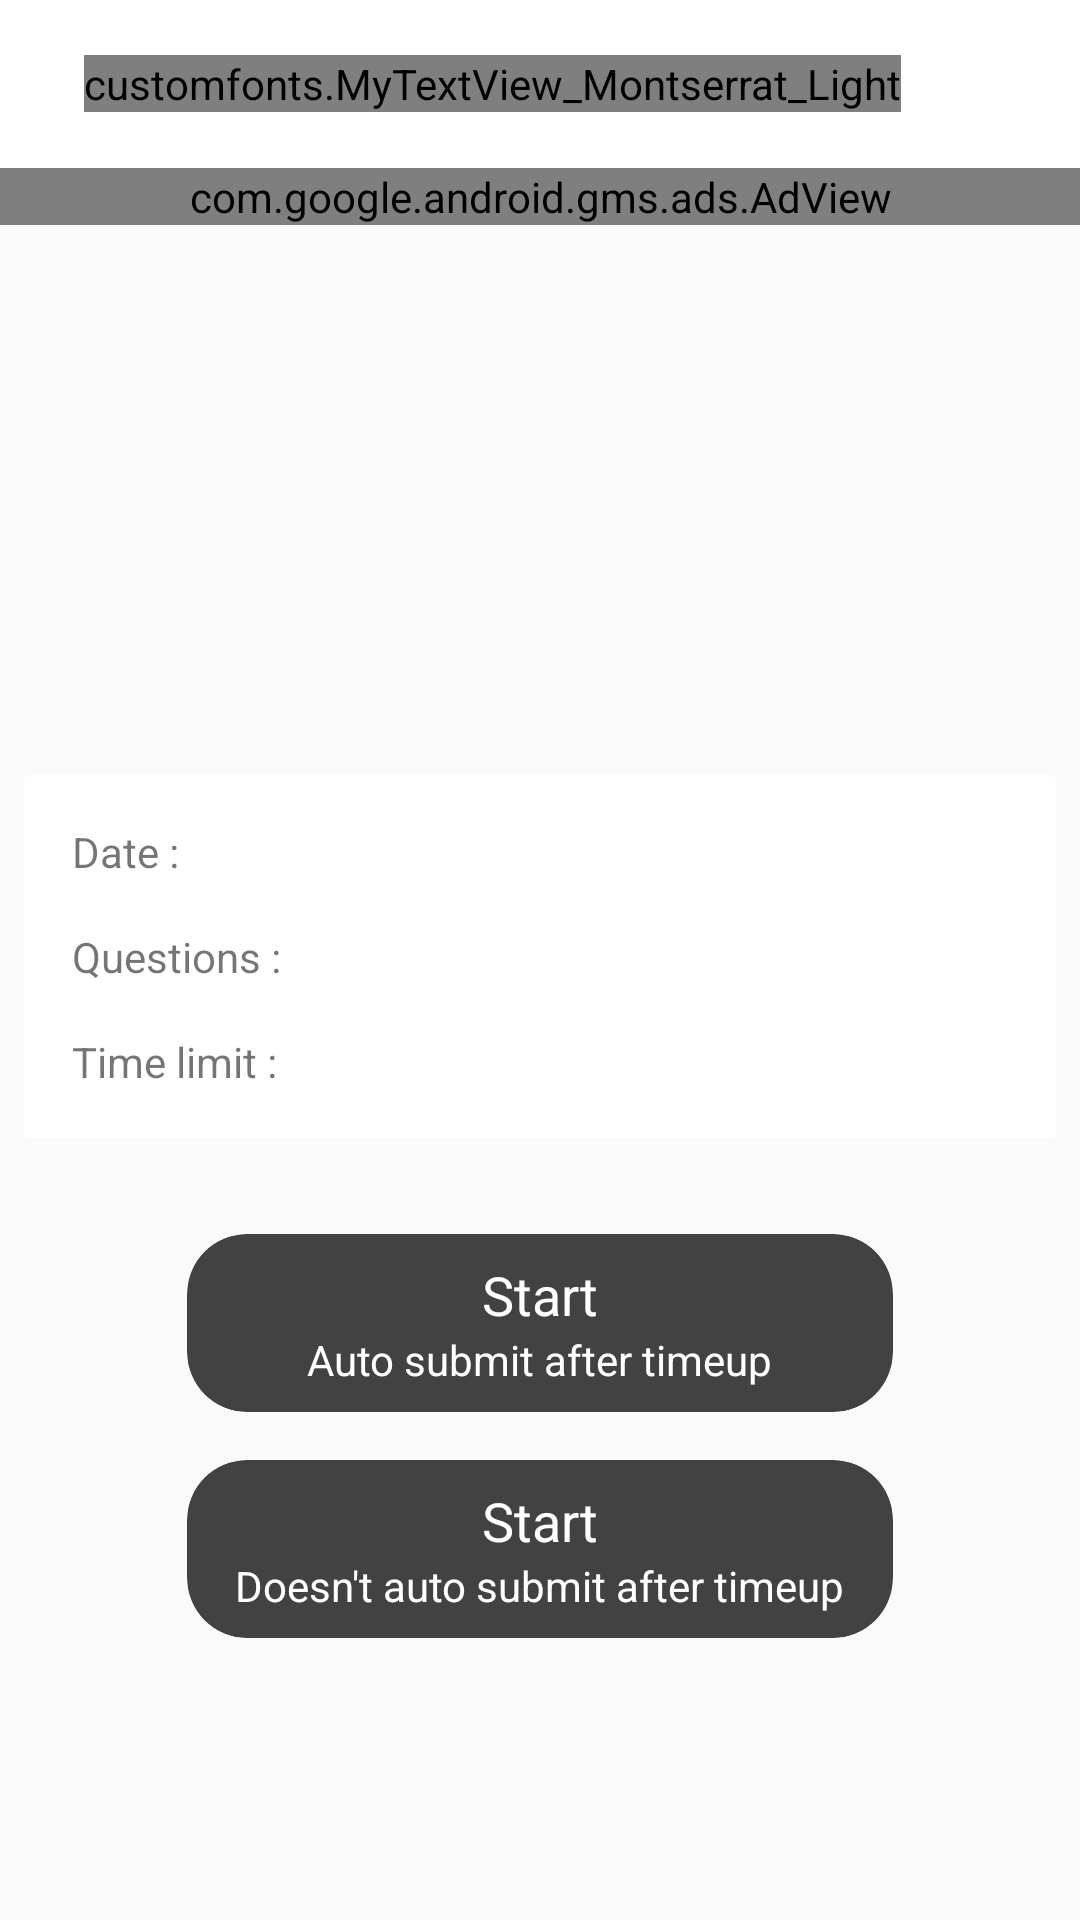

Reconstruct the res/layout file that produces this screen, plus the resources it refers to.
<!-- AndroidManifest.xml: application theme AppTheme -->
<!-- res/layout/activity_quiz_introduction.xml -->
<?xml version="1.0" encoding="utf-8"?>
<android.support.constraint.ConstraintLayout xmlns:android="http://schemas.android.com/apk/res/android"
    xmlns:app="http://schemas.android.com/apk/res-auto"
    xmlns:tools="http://schemas.android.com/tools"
    android:layout_width="match_parent"
    android:layout_height="match_parent"
    tools:context=".QuizIntroduction">

    <android.support.v7.widget.Toolbar xmlns:android="http://schemas.android.com/apk/res/android"
        xmlns:app="http://schemas.android.com/apk/res-auto"
        android:id="@+id/toolbar2"
        android:layout_width="match_parent"
        android:layout_height="wrap_content"
        android:background="@color/white"
        app:contentInsetEnd="0dp"
        app:contentInsetLeft="0dp"
        app:contentInsetRight="0dp"
        app:contentInsetStart="0dp">


        <ImageView
            android:id="@+id/intro_back_image"
            android:layout_width="18dp"
            android:layout_marginLeft="10dp"
            android:layout_height="18dp"
            android:src="@drawable/ic_left_arrow"
            tools:layout_editor_absoluteX="9dp"
            tools:layout_editor_absoluteY="19dp" />

        <customfonts.MyTextView_Montserrat_Light
            android:layout_width="wrap_content"
            android:layout_height="wrap_content"
            android:text="   Test"
            android:textColor="@color/black"
            android:textSize="28sp"
            tools:layout_editor_absoluteX="27dp"
            tools:layout_editor_absoluteY="9dp" />

    </android.support.v7.widget.Toolbar>


    <TextView
        android:id="@+id/intro_title"
        android:layout_width="wrap_content"
        android:layout_height="wrap_content"
        android:layout_marginStart="8dp"
        android:layout_marginLeft="8dp"
        android:layout_marginTop="130dp"
        android:layout_marginEnd="8dp"
        android:layout_marginRight="8dp"
        android:textAppearance="@style/TextAppearance.AppCompat.Title"
        android:textSize="30sp"
        app:layout_constraintEnd_toEndOf="parent"
        app:layout_constraintStart_toStartOf="parent"
        app:layout_constraintTop_toTopOf="@+id/adView2" />

    <android.support.v7.widget.CardView
        android:id="@+id/cardView3"
        android:layout_width="0dp"
        android:layout_height="wrap_content"
        android:layout_marginStart="8dp"
        android:layout_marginLeft="8dp"
        android:layout_marginTop="32dp"
        android:layout_marginEnd="8dp"
        android:layout_marginRight="8dp"
        app:cardElevation="0dp"
        app:layout_constraintEnd_toEndOf="parent"
        app:layout_constraintStart_toStartOf="parent"
        app:layout_constraintTop_toBottomOf="@+id/intro_title">

        <android.support.constraint.ConstraintLayout
            android:layout_width="match_parent"
            android:layout_height="wrap_content">

            <TextView
                android:id="@+id/textView6"
                android:layout_width="wrap_content"
                android:layout_height="wrap_content"
                android:layout_marginStart="16dp"
                android:layout_marginLeft="16dp"
                android:layout_marginTop="16dp"
                android:text="Date : "
                app:layout_constraintStart_toStartOf="parent"
                app:layout_constraintTop_toTopOf="parent" />

            <TextView
                android:id="@id/textView7"
                android:layout_width="wrap_content"
                android:layout_height="wrap_content"
                android:layout_marginStart="16dp"
                android:layout_marginLeft="16dp"
                android:layout_marginTop="16dp"
                android:text="Questions : "
                app:layout_constraintStart_toStartOf="parent"
                app:layout_constraintTop_toBottomOf="@+id/textView6" />

            <TextView
                android:id="@+id/textView9"
                android:layout_width="wrap_content"
                android:layout_height="wrap_content"
                android:layout_marginStart="16dp"
                android:layout_marginLeft="16dp"
                android:layout_marginTop="16dp"
                android:layout_marginBottom="16dp"
                android:text="Time limit : "
                app:layout_constraintBottom_toBottomOf="parent"
                app:layout_constraintStart_toStartOf="parent"
                app:layout_constraintTop_toBottomOf="@+id/textView7" />

            <TextView
                android:id="@+id/intro_date"
                android:layout_width="wrap_content"
                android:layout_height="wrap_content"
                android:layout_marginTop="16dp"
                android:layout_marginEnd="16dp"
                android:layout_marginRight="16dp"
                android:layout_marginBottom="16dp"
                app:layout_constraintBottom_toTopOf="@+id/intro_questions"
                app:layout_constraintEnd_toEndOf="parent"
                app:layout_constraintTop_toTopOf="parent"
                app:layout_constraintVertical_chainStyle="spread" />

            <TextView
                android:id="@+id/intro_questions"
                android:layout_width="wrap_content"
                android:layout_height="wrap_content"
                android:layout_marginTop="16dp"
                android:layout_marginEnd="16dp"
                android:layout_marginRight="16dp"
                app:layout_constraintEnd_toEndOf="parent"
                app:layout_constraintTop_toBottomOf="@+id/intro_date" />

            <TextView
                android:id="@+id/intro_time_limit"
                android:layout_width="wrap_content"
                android:layout_height="wrap_content"
                android:layout_marginTop="16dp"
                android:layout_marginEnd="16dp"
                android:layout_marginRight="16dp"
                android:layout_marginBottom="16dp"
                app:layout_constraintBottom_toBottomOf="parent"
                app:layout_constraintEnd_toEndOf="parent"
                app:layout_constraintTop_toBottomOf="@+id/intro_questions" />
        </android.support.constraint.ConstraintLayout>
    </android.support.v7.widget.CardView>

    <android.support.v7.widget.CardView
        android:id="@+id/intro_autosubmit"
        android:layout_width="0dp"
        android:layout_height="wrap_content"
        android:layout_marginTop="32dp"
        app:cardBackgroundColor="@color/cardview_dark_background"
        app:cardCornerRadius="20dp"
        app:cardElevation="0dp"
        app:layout_constraintEnd_toEndOf="@+id/intro_not_autosubmit"
        app:layout_constraintStart_toStartOf="@+id/intro_not_autosubmit"
        app:layout_constraintTop_toBottomOf="@+id/cardView3">

        <android.support.constraint.ConstraintLayout
            android:layout_width="match_parent"
            android:layout_height="wrap_content">

            <TextView
                android:id="@+id/textView18"
                android:layout_width="wrap_content"
                android:layout_height="wrap_content"
                android:layout_marginStart="16dp"
                android:layout_marginLeft="16dp"
                android:layout_marginTop="8dp"
                android:layout_marginEnd="16dp"
                android:layout_marginRight="16dp"
                android:text="Start"
                android:textColor="@color/cardview_light_background"
                android:textSize="18sp"
                app:layout_constraintEnd_toEndOf="parent"
                app:layout_constraintStart_toStartOf="parent"
                app:layout_constraintTop_toTopOf="parent" />

            <TextView
                android:id="@+id/textView21"
                android:layout_width="wrap_content"
                android:layout_height="wrap_content"
                android:layout_marginStart="16dp"
                android:layout_marginLeft="16dp"
                android:layout_marginEnd="16dp"
                android:layout_marginRight="16dp"
                android:layout_marginBottom="8dp"
                android:text="Auto submit after timeup"
                android:textColor="@color/cardview_light_background"
                app:layout_constraintBottom_toBottomOf="parent"
                app:layout_constraintEnd_toEndOf="parent"
                app:layout_constraintStart_toStartOf="parent"
                app:layout_constraintTop_toBottomOf="@+id/textView18" />
        </android.support.constraint.ConstraintLayout>
    </android.support.v7.widget.CardView>

    <android.support.v7.widget.CardView
        android:id="@+id/intro_not_autosubmit"
        android:layout_width="wrap_content"
        android:layout_height="wrap_content"
        android:layout_marginStart="8dp"
        android:layout_marginLeft="8dp"
        android:layout_marginTop="16dp"
        android:layout_marginEnd="8dp"
        android:layout_marginRight="8dp"
        app:cardBackgroundColor="@color/cardview_dark_background"
        app:cardCornerRadius="20dp"
        app:cardElevation="0dp"
        app:layout_constraintEnd_toEndOf="parent"
        app:layout_constraintStart_toStartOf="parent"
        app:layout_constraintTop_toBottomOf="@+id/intro_autosubmit">

        <android.support.constraint.ConstraintLayout
            android:layout_width="wrap_content"
            android:layout_height="wrap_content">

            <TextView
                android:id="@+id/textView20"
                android:layout_width="wrap_content"
                android:layout_height="wrap_content"
                android:layout_marginStart="16dp"
                android:layout_marginLeft="16dp"
                android:layout_marginTop="8dp"
                android:layout_marginEnd="16dp"
                android:layout_marginRight="16dp"
                android:text="Start"
                android:textColor="@color/cardview_light_background"
                android:textSize="18sp"
                app:layout_constraintEnd_toEndOf="parent"
                app:layout_constraintStart_toStartOf="parent"
                app:layout_constraintTop_toTopOf="parent" />

            <TextView
                android:id="@+id/textView22"
                android:layout_width="wrap_content"
                android:layout_height="wrap_content"
                android:layout_marginStart="16dp"
                android:layout_marginLeft="16dp"
                android:layout_marginEnd="16dp"
                android:layout_marginRight="16dp"
                android:layout_marginBottom="8dp"
                android:text="Doesn't auto submit after timeup"
                android:textColor="@color/cardview_light_background"
                app:layout_constraintBottom_toBottomOf="parent"
                app:layout_constraintEnd_toEndOf="parent"
                app:layout_constraintStart_toStartOf="parent"
                app:layout_constraintTop_toBottomOf="@+id/textView20" />
        </android.support.constraint.ConstraintLayout>
    </android.support.v7.widget.CardView>

    <com.google.android.gms.ads.AdView
        android:id="@+id/adView2"
        android:layout_width="0dp"
        app:adSize="FULL_BANNER"
        app:adUnitId="ca-app-pub-6172703407759908/8318387611"
        android:layout_height="wrap_content"
        app:layout_constraintEnd_toEndOf="parent"
        app:layout_constraintStart_toStartOf="parent"
        app:layout_constraintTop_toBottomOf="@+id/toolbar2" />
</android.support.constraint.ConstraintLayout>
<!-- resources referenced by this layout -->
<resources>
  <color name="black">#0f0d0d</color>
  <color name="white">#FFffff</color>
  <style name="AppTheme" parent="Theme.AppCompat.Light.NoActionBar">
          
          <item name="colorPrimary">@color/colorPrimary</item>
          <item name="colorPrimaryDark">@color/colorPrimaryDark</item>
          <item name="colorAccent">@color/colorAccent</item>
      </style>
  <color name="colorPrimary">#3F51B5</color>
  <color name="colorPrimaryDark">#494949</color>
  <color name="colorAccent">#f1f1f1</color>
</resources>
